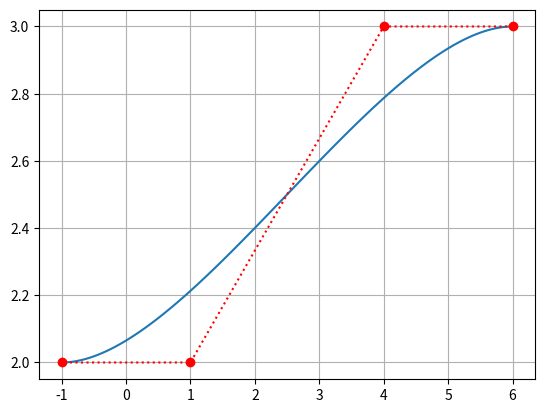

Source code (Python):
import numpy as np
import matplotlib.pyplot as plt

__all__ = ["Bezier"]


class Bezier():
    def TwoPoints(t, P1, P2):
        """
        Returns a point between P1 and P2, parametised by t.
        INPUTS:
            t     float/int; a parameterisation.
            P1    numpy array; a point.
            P2    numpy array; a point.
        OUTPUTS:
            Q1    numpy array; a point.
        """
        if not isinstance(P1, np.ndarray) or not isinstance(P2, np.ndarray):
            raise TypeError('Points must be an instance of the numpy.ndarray!')
        if not isinstance(t, (int, float)):
            raise TypeError('Parameter t must be an int or float!')

        Q1 = (1 - t) * P1 + t * P2
        return Q1

    def Points(t, points):
        """
        Returns a list of points interpolated by the Bezier process
        INPUTS:
            t            float/int; a parameterisation.
            points       list of numpy arrays; points.
        OUTPUTS:
            newpoints    list of numpy arrays; points.
        """
        newpoints = []
        for i1 in range(0, len(points) - 1):
            newpoints += [Bezier.TwoPoints(t, points[i1], points[i1 + 1])]
        return newpoints

    def Point(t, points):
        """
        Returns a point interpolated by the Bezier process
        INPUTS:
            t            float/int; a parameterisation.
            points       list of numpy arrays; points.
        OUTPUTS:
            newpoint     numpy array; a point.
        """
        newpoints = points
        while len(newpoints) > 1:
            newpoints = Bezier.Points(t, newpoints)

        return newpoints[0]

    def Curve(t_values, points):
        """
        Returns a point interpolated by the Bezier process
        INPUTS:
            t_values     list of floats/ints; a parameterisation.
            points       list of numpy arrays; points.
        OUTPUTS:
            curve        list of numpy arrays; points.
        """

        if not hasattr(t_values, '__iter__'):
            raise TypeError(
                "`t_values` Must be an iterable of integers or floats, of length greater than 0 .")
        if len(t_values) < 1:
            raise TypeError(
                "`t_values` Must be an iterable of integers or floats, of length greater than 0 .")
        if not isinstance(t_values[0], (int, float)):
            raise TypeError(
                "`t_values` Must be an iterable of integers or floats, of length greater than 0 .")

        curve = np.array([[0.0] * len(points[0])])
        for t in t_values:
            curve = np.append(curve, [Bezier.Point(t, points)], axis=0)
        curve = np.delete(curve, 0, 0)
        return curve


t_points = np.arange(0, 1, 0.01)
points1 = np.array([[6, 3], [4, 3], [1, 2], [-1, 2]])
curve1 = Bezier.Curve(t_points, points1)

plt.figure()
plt.plot(curve1[:, 0], curve1[:, 1])
plt.plot(points1[:, 0], points1[:, 1], 'ro:')
plt.grid()
plt.show()
